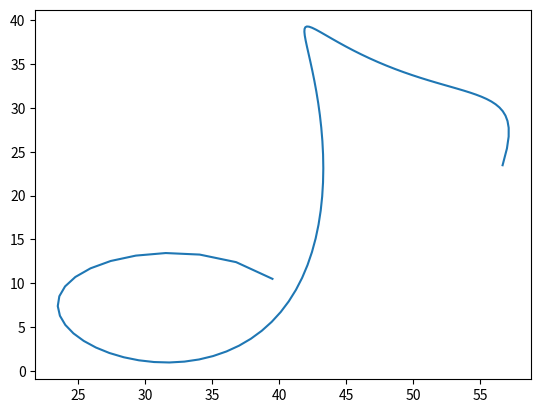

Write the Python code that produced this figure.
from math import comb
import matplotlib.pyplot as plt

class vector:
    def __init__(self, x, y):
        self.x = x
        self.y = y
    def __add__(self, v):
        return vector(self.x + v.x, self.y + v.y)
    def __mul__(self, other):
        return vector(self.x * other, self.y * other)
    def __sub__(self, v):
        return vector(self.x, self.y) + v * (-1)
    def tuple(self):
        return (self.x, self.y)
    def __str__(self):
        return "(" + str(self.x) + "," + str(self.y) + ")"




wagi = [1, 2, 3, 2.5, 6, 1.5, 5, 1, 2, 1, 3, 5, 1]
kontrolne = [vector(x, y) for x,y in [(39.5, 10.5), (30, 20), (6, 6), (13, -12), (63, -12.5), (18.5, 17.5), (48, 63),
(7, 25.5), (48.5, 49.5), (9, 19.5), (48.5, 35.5), (59, 32.5), (56, 20.5)] ]
N = len(kontrolne)

def Bernstein(i,x):
    return comb(N,i) * x**i * (1-x)**(N-i)

def s(t):
    result = 0
    for i in range(N):
        result += wagi[i] * Bernstein(i,t)
    return result;

def alfa(i,t):
    return ( 1 / s(t) ) * wagi[i] * Bernstein(i,t)

def point(t):
    result = kontrolne[0]
    for i in range(1,N):
        result = result + (kontrolne[i] - kontrolne[0])*alfa(i,t)
    return result


points = [point(k / 95) for k in range(0, 95)]
plt.plot([v.x for v in points], [v.y for v in points])
plt.show()